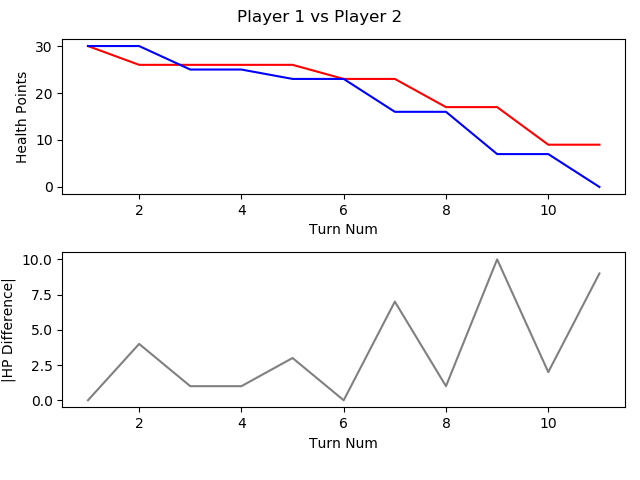

Data behind this chart, as committed beside it:
, TURN_NO, P1_HEALTH, P2_HEALTH, CURRENT_PLAYER, AMOUNTHEALEDTHISTURN, NUMATTACKSTHISTURN, NUMCARDSDRAWNTHISTURN, NUMCARDSPLAYEDTHISTURN, NUMCARDSTODRAW, NUMELEMENTALSPLAYEDLASTTURN, NUMELEMENTALSPLAYEDTHISTURN, NUMFRIENDLYMINIONSTHATATTACKEDTHISTURN, NUMFRIENDLYMINIONSTHATDIEDTHISTURN, NUMMINIONSPLAYEDTHISTURN, NUMMINIONSPLAYERKILLEDTHISTURN, NUMOPTIONSPLAYEDTHISTURN, NUMSECRETSPLAYEDTHISGAME, NUMSPELLSPLAYEDTHISGAME, NUMTIMESHEROPOWERUSEDTHISGAME, REMAININGMANA, TOTALMANASPENTTHISGAME, USEDMANATHISTURN
1, 1, 30, 30, P1 FitzVonGerald, 0, 0, 1, 1, 0, 0, 0, 0, 0, 1, 0, 2, 0, 0, 0, 0, 1, 1
2, 2, 26, 30, P2 RehHausZuckFuchs, 0, 0, 1, 2, 0, 0, 0, 0, 0, 0, 0, 3, 0, 2, 0, 0, 2, 1
3, 3, 26, 25, P1 FitzVonGerald, 0, 0, 1, 1, 0, 0, 0, 1, 0, 0, 0, 3, 0, 1, 0, 0, 3, 2
4, 4, 26, 25, P2 RehHausZuckFuchs, 0, 0, 1, 2, 0, 0, 0, 0, 0, 2, 0, 2, 0, 2, 0, 0, 4, 2
5, 5, 26, 23, P1 FitzVonGerald, 0, 0, 1, 1, 0, 0, 0, 1, 0, 0, 0, 3, 0, 2, 1, 0, 6, 3
6, 6, 23, 23, P2 RehHausZuckFuchs, 0, 0, 1, 2, 0, 0, 0, 2, 0, 2, 0, 5, 0, 2, 0, 0, 7, 3
7, 7, 23, 16, P1 FitzVonGerald, 0, 0, 1, 1, 0, 0, 0, 3, 0, 1, 0, 5, 0, 2, 1, 0, 10, 4
8, 8, 17, 16, P2 RehHausZuckFuchs, 0, 0, 1, 1, 0, 0, 0, 4, 0, 1, 0, 5, 0, 2, 0, 0, 11, 4
9, 9, 17, 7, P1 FitzVonGerald, 0, 0, 1, 2, 0, 0, 0, 3, 0, 1, 0, 6, 0, 2, 1, 1, 14, 4
10, 10, 9, 7, P2 RehHausZuckFuchs, 0, 0, 1, 1, 0, 0, 0, 5, 2, 1, 3, 6, 0, 2, 0, 1, 15, 4
11, 11, 9, 0, P1 FitzVonGerald, 0, 0, 1, 0, 0, 0, 0, 1, 0, 0, 0, 2, 0, 2, 1, 6, 14, 0
